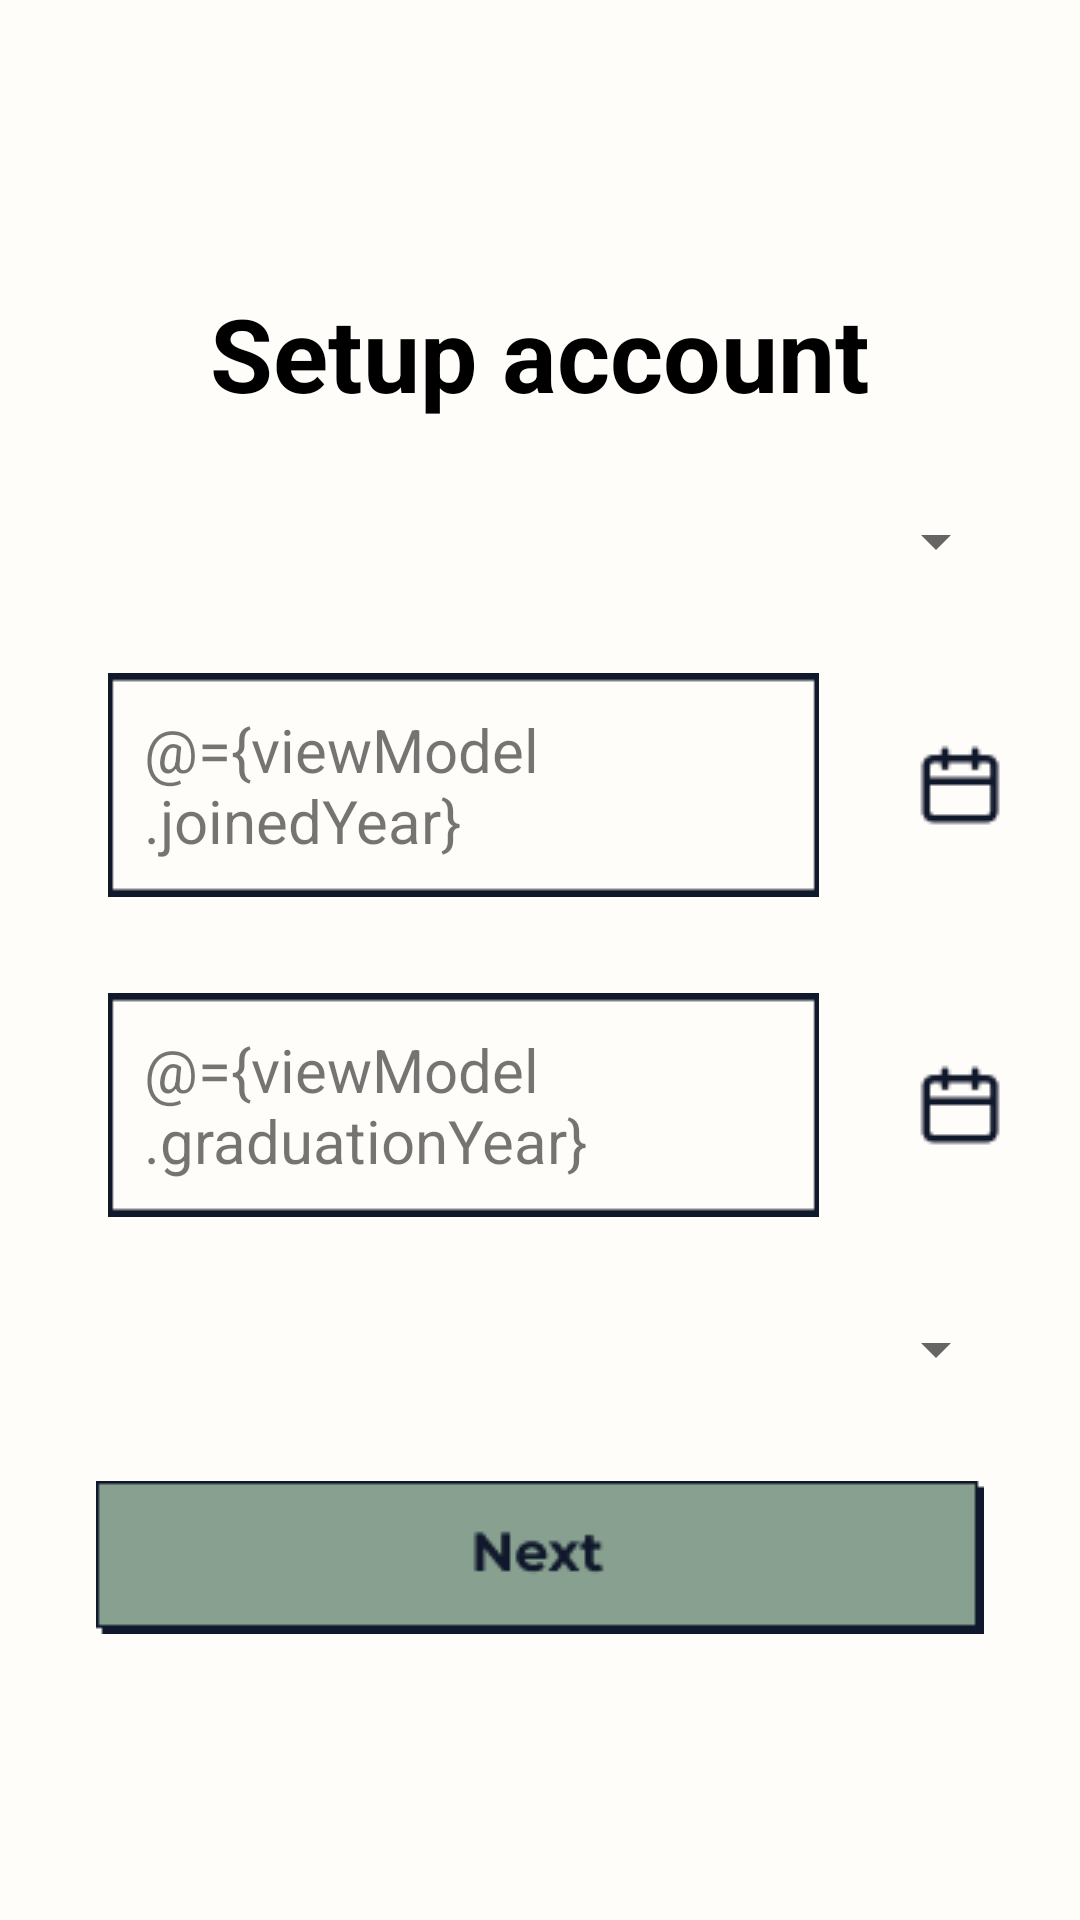

Android layout source for this screen:
<!-- AndroidManifest.xml: application theme Theme.MeetIn -->
<!-- res/layout/fragment_setup_account_university.xml -->
<?xml version="1.0" encoding="utf-8"?>
<layout xmlns:android="http://schemas.android.com/apk/res/android"
    xmlns:app="http://schemas.android.com/apk/res-auto"
    xmlns:tools="http://schemas.android.com/tools">

    <data>
        <variable
            name="viewModel"
            type="com.isavit.meetin.presentation.authscreen.SetupAccountUniversityViewModel" />

    </data>

    <androidx.constraintlayout.widget.ConstraintLayout
        android:layout_width="match_parent"
        android:layout_height="match_parent"
        tools:context="com.isavit.meetin.presentation.authscreen.SetupAccountUniversityViewModel">

        <Spinner
            android:id="@+id/college_text"
            android:layout_width="0dp"
            android:layout_height="wrap_content"
            android:layout_marginStart="24dp"
            android:layout_marginTop="28dp"
            android:layout_marginEnd="24dp"
            android:inputType="textPersonName"
            app:layout_constraintEnd_toEndOf="parent"
            app:layout_constraintHorizontal_bias="0.0"
            app:layout_constraintStart_toStartOf="parent"
            app:layout_constraintTop_toBottomOf="@+id/setup_account_textview" />

        <TextView
            android:id="@+id/joined_year"
            android:layout_width="0dp"
            android:layout_height="wrap_content"
            android:layout_marginStart="36dp"
            android:layout_marginTop="32dp"
            android:layout_marginEnd="32dp"

            android:background="@drawable/background_shape_input"
            android:ems="10"
            android:hint="Joined Year"
            android:padding="12sp"
            android:text="@={viewModel.joinedYear}"
            android:textSize="20sp"
            app:layout_constraintEnd_toStartOf="@+id/joined_button"
            app:layout_constraintStart_toStartOf="parent"
            app:layout_constraintTop_toBottomOf="@+id/college_text" />

        <TextView
            android:id="@+id/graduation_year"
            android:layout_width="0dp"
            android:layout_height="wrap_content"
            android:layout_marginTop="32dp"
            android:background="@drawable/background_shape_input"
            android:ems="10"
            android:hint="Graduation Year"

            android:padding="12sp"
            android:text="@={viewModel.graduationYear}"
            android:textSize="20sp"
            app:layout_constraintEnd_toEndOf="@+id/joined_year"
            app:layout_constraintStart_toStartOf="@+id/joined_year"
            app:layout_constraintTop_toBottomOf="@+id/joined_year" />

        <Spinner
            android:id="@+id/branch_text"
            android:layout_width="0dp"
            android:layout_height="wrap_content"
            android:layout_marginTop="32dp"
            android:inputType="textPersonName"
            app:layout_constraintEnd_toEndOf="@+id/college_text"
            app:layout_constraintStart_toStartOf="@+id/college_text"
            app:layout_constraintTop_toBottomOf="@+id/graduation_year" />

        <ImageView
            android:id="@+id/next_activity_button"
            android:layout_width="wrap_content"
            android:layout_height="wrap_content"
            android:layout_marginTop="32dp"
            android:src="@drawable/group_12__1_"
            app:layout_constraintBottom_toBottomOf="parent"
            app:layout_constraintEnd_toEndOf="parent"
            app:layout_constraintStart_toStartOf="parent"
            app:layout_constraintTop_toBottomOf="@+id/branch_text"
            app:layout_constraintVertical_bias="0.0" />

        <TextView
            android:id="@+id/setup_account_textview"
            android:layout_width="wrap_content"
            android:layout_height="wrap_content"
            android:text="Setup account"
            android:textColor="@color/black"
            android:textSize="34sp"
            android:textStyle="bold"
            app:layout_constraintBottom_toBottomOf="parent"
            app:layout_constraintEnd_toEndOf="parent"
            app:layout_constraintStart_toStartOf="parent"
            app:layout_constraintTop_toTopOf="parent"
            app:layout_constraintVertical_bias="0.16000003" />

        <ImageView
            android:id="@+id/joined_button"
            android:layout_width="wrap_content"
            android:layout_height="wrap_content"
            android:src="@drawable/calender"
            app:layout_constraintBottom_toBottomOf="@+id/joined_year"
            app:layout_constraintEnd_toEndOf="@+id/college_text"
            app:layout_constraintTop_toTopOf="@+id/joined_year" />

        <ImageView
            android:id="@+id/graduation_button"
            android:layout_width="wrap_content"
            android:layout_height="wrap_content"
            android:src="@drawable/calender"
            app:layout_constraintBottom_toBottomOf="@+id/graduation_year"
            app:layout_constraintEnd_toEndOf="@+id/joined_button"
            app:layout_constraintTop_toTopOf="@+id/graduation_year" />

        <ProgressBar
            android:id="@+id/progress"
            style="?android:attr/progressBarStyle"
            android:layout_width="wrap_content"
            android:layout_height="wrap_content"
            android:visibility="invisible"
            app:layout_constraintBottom_toBottomOf="parent"
            app:layout_constraintEnd_toEndOf="parent"
            app:layout_constraintStart_toStartOf="parent"
            app:layout_constraintTop_toTopOf="parent" />

    </androidx.constraintlayout.widget.ConstraintLayout>
</layout>
<!-- resources referenced by this layout -->
<resources>
  <color name="black">#FF000000</color>
  <!-- drawable background_shape_input: png bitmap (drawable, 350 bytes) -->
  <!-- drawable calender: png bitmap (drawable, 561 bytes) -->
  <!-- drawable group_12__1_: png bitmap (drawable, 1134 bytes) -->
  <style name="Theme.MeetIn" parent="Theme.MaterialComponents.DayNight.NoActionBar">
          <item name="android:windowBackground">@color/background_white</item>
          
          <item name="colorPrimary">@color/light_green</item>
          <item name="colorPrimaryVariant">@color/light_green</item>
          <item name="colorOnPrimary">@color/purple_200</item>
          
          <item name="colorSecondary">@color/light_green</item>
          <item name="colorSecondaryVariant">@color/teal_700</item>
          <item name="colorOnSecondary">@color/background_white</item>
          
          <item name="android:statusBarColor" tools:targetApi="l">?attr/colorPrimaryVariant</item>
          
          <item name="fontFamily">@font/montserrat</item>
  
      </style>
  <color name="background_white">#FFFDF9</color>
  <color name="light_green">#88A090</color>
  <color name="purple_200">#FFBB86FC</color>
  <color name="teal_700">#FF018786</color>
</resources>
